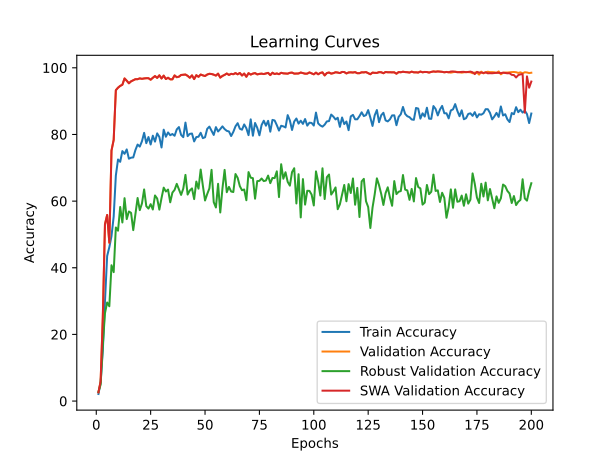

The data file committed next to this chart (first rows):
time; train_accuracy; train_loss; valid_accuracy; valid_loss; valid_accuracy_robust; valid_accuracy_swa; valid_accuracy_robust_swa
64,3914; 2,1307; 0,6137; 2,6437; 0,5503; 2,7586; 2,6437; 2,7586
123,7735; 5,6326; 0,5737; 5,8793; 0,4536; 4,9310; 5,8793; 4,9310
183,4299; 15,1059; 0,5369; 25,0427; 0,3202; 16,7241; 25,0427; 16,7241
240,6380; 29,9224; 0,5084; 53,0712; 0,2280; 26,3621; 53,0712; 26,3621
300,8690; 43,5190; 0,4849; 55,8464; 0,2292; 29,5862; 55,8464; 29,5862
358,5978; 46,1824; 0,4776; 47,5076; 0,2277; 28,4483; 47,5076; 28,4483
416,3842; 49,4936; 0,4722; 75,1677; 0,2382; 40,7586; 75,1677; 40,7586
475,9471; 55,3400; 0,4670; 78,3507; 0,2097; 38,6897; 78,3507; 38,6897
535,1252; 67,6608; 0,4562; 93,2790; 0,1507; 52,0862; 93,2790; 52,0862
591,5993; 72,4878; 0,4480; 94,0287; 0,1596; 51,1207; 94,0287; 51,1207
649,5493; 71,7875; 0,4476; 94,5679; 0,1519; 58,2414; 94,5679; 58,2414
708,4974; 75,0066; 0,4427; 94,9099; 0,1600; 53,5862; 94,9099; 53,5862
766,5644; 74,1812; 0,4469; 96,8039; 0,1278; 60,8793; 96,8039; 60,8793
829,5993; 75,5097; 0,4390; 96,1200; 0,1471; 54,6034; 96,1200; 54,6034
886,9049; 72,7213; 0,4443; 95,3571; 0,1669; 56,8793; 95,3571; 56,8793
946,7386; 73,0304; 0,4452; 95,9358; 0,1364; 56,4828; 95,9358; 56,4828
1007,4258; 73,1093; 0,4412; 96,2778; 0,1428; 51,2931; 96,2778; 51,2931
1069,7896; 75,3288; 0,4404; 96,5803; 0,1491; 56,2414; 96,5803; 56,2414
1129,7429; 76,9696; 0,4360; 96,5803; 0,1292; 60,9310; 96,5803; 60,9310
1187,0844; 76,3547; 0,4425; 96,8170; 0,1345; 57,2931; 96,8170; 57,2931
1244,2665; 77,9495; 0,4331; 96,6855; 0,1366; 59,2759; 96,6855; 59,2759
1304,9000; 80,4781; 0,4343; 96,8039; 0,1373; 63,5000; 96,8039; 63,5000
1365,2191; 77,3774; 0,4373; 96,8697; 0,1328; 58,4655; 96,8697; 58,4655
1421,6593; 79,2253; 0,4363; 96,8697; 0,1409; 57,7586; 96,8697; 57,7586
1482,2903; 76,9893; 0,4368; 96,4225; 0,1132; 59,0862; 96,4225; 59,0862
1541,0672; 79,6232; 0,4329; 97,0012; 0,1213; 57,4828; 97,0012; 57,4828
1599,2130; 77,8476; 0,4375; 97,5141; 0,1136; 61,6897; 97,5141; 61,6897
1661,2172; 80,3236; 0,4321; 96,9617; 0,1274; 60,7759; 96,9617; 60,7759
1719,9429; 79,2385; 0,4281; 97,7377; 0,1132; 57,4483; 97,7377; 57,4483
1778,6890; 76,0917; 0,4379; 96,7907; 0,1167; 60,9138; 96,7907; 60,9138
1838,9633; 81,4284; 0,4297; 97,6457; 0,1130; 64,0345; 97,6457; 64,0345
1901,5782; 79,3108; 0,4332; 96,6198; 0,1183; 62,8793; 96,6198; 62,8793
1963,3056; 80,5998; 0,4279; 97,0143; 0,1013; 63,4655; 97,0143; 63,4655
2024,6352; 79,7679; 0,4332; 96,5408; 0,1090; 59,6379; 96,5408; 59,6379
2081,1009; 80,1328; 0,4324; 96,5408; 0,1366; 62,5517; 96,5408; 62,5517
2141,8193; 79,6002; 0,4321; 97,7114; 0,1162; 63,3621; 97,7114; 63,3621
2203,4398; 81,5106; 0,4303; 97,1722; 0,1236; 65,1724; 97,1722; 65,1724
2263,0524; 82,2175; 0,4280; 97,3300; 0,1079; 63,4828; 97,3300; 63,4828
2325,6233; 79,8599; 0,4317; 97,8430; 0,1026; 61,8621; 97,8430; 61,8621
2390,8156; 79,1793; 0,4329; 97,9087; 0,1138; 63,7586; 97,9087; 63,7586
2454,4373; 83,5558; 0,4256; 97,9745; 0,1106; 67,8621; 97,9745; 67,8621
2517,7367; 79,4851; 0,4386; 97,5799; 0,1204; 61,9655; 97,5799; 61,9655
2580,5706; 80,1756; 0,4297; 97,0143; 0,1124; 63,1897; 97,0143; 63,1897
2639,4778; 80,2742; 0,4289; 97,7246; 0,1081; 63,8103; 97,7246; 63,8103
2700,7630; 77,9067; 0,4339; 96,6066; 0,1216; 60,6034; 96,6066; 60,6034
2764,5670; 79,2154; 0,4334; 97,7772; 0,1056; 65,8621; 97,7772; 65,8621
2828,1236; 79,3207; 0,4336; 97,2905; 0,1283; 63,7414; 97,2905; 63,7414
2890,5345; 80,4945; 0,4294; 97,9745; 0,0960; 69,4655; 97,9745; 69,4655
2949,5150; 78,8899; 0,4323; 97,7246; 0,1126; 64,6379; 97,7246; 64,6379
3011,9135; 79,1628; 0,4347; 97,5273; 0,1072; 60,1897; 97,5273; 60,1897
3072,7361; 81,6750; 0,4299; 97,9745; 0,1104; 62,1207; 97,9745; 62,1207
3137,7942; 82,3491; 0,4279; 98,1981; 0,1169; 63,8103; 98,1981; 63,8103
3195,1104; 81,0798; 0,4298; 98,1323; 0,1123; 69,3793; 98,1323; 69,3793
3253,4462; 79,8533; 0,4304; 97,9350; 0,1142; 59,6897; 97,9350; 59,6897
3302,1763; 82,1912; 0,4276; 97,6588; 0,1021; 58,0862; 97,6588; 58,0862
3353,3692; 80,8858; 0,4293; 98,2375; 0,1167; 65,1897; 98,2375; 65,1897
3401,2047; 81,6092; 0,4301; 97,0538; 0,1258; 56,5862; 97,0538; 56,5862
3449,8584; 82,4247; 0,4277; 97,5536; 0,1138; 63,7586; 97,5536; 63,7586
3498,2971; 81,6125; 0,4296; 97,8693; 0,1133; 69,3621; 97,8693; 69,3621
3547,2718; 81,0765; 0,4282; 98,2770; 0,0959; 62,6724; 98,2770; 62,6724
... 140 more rows
